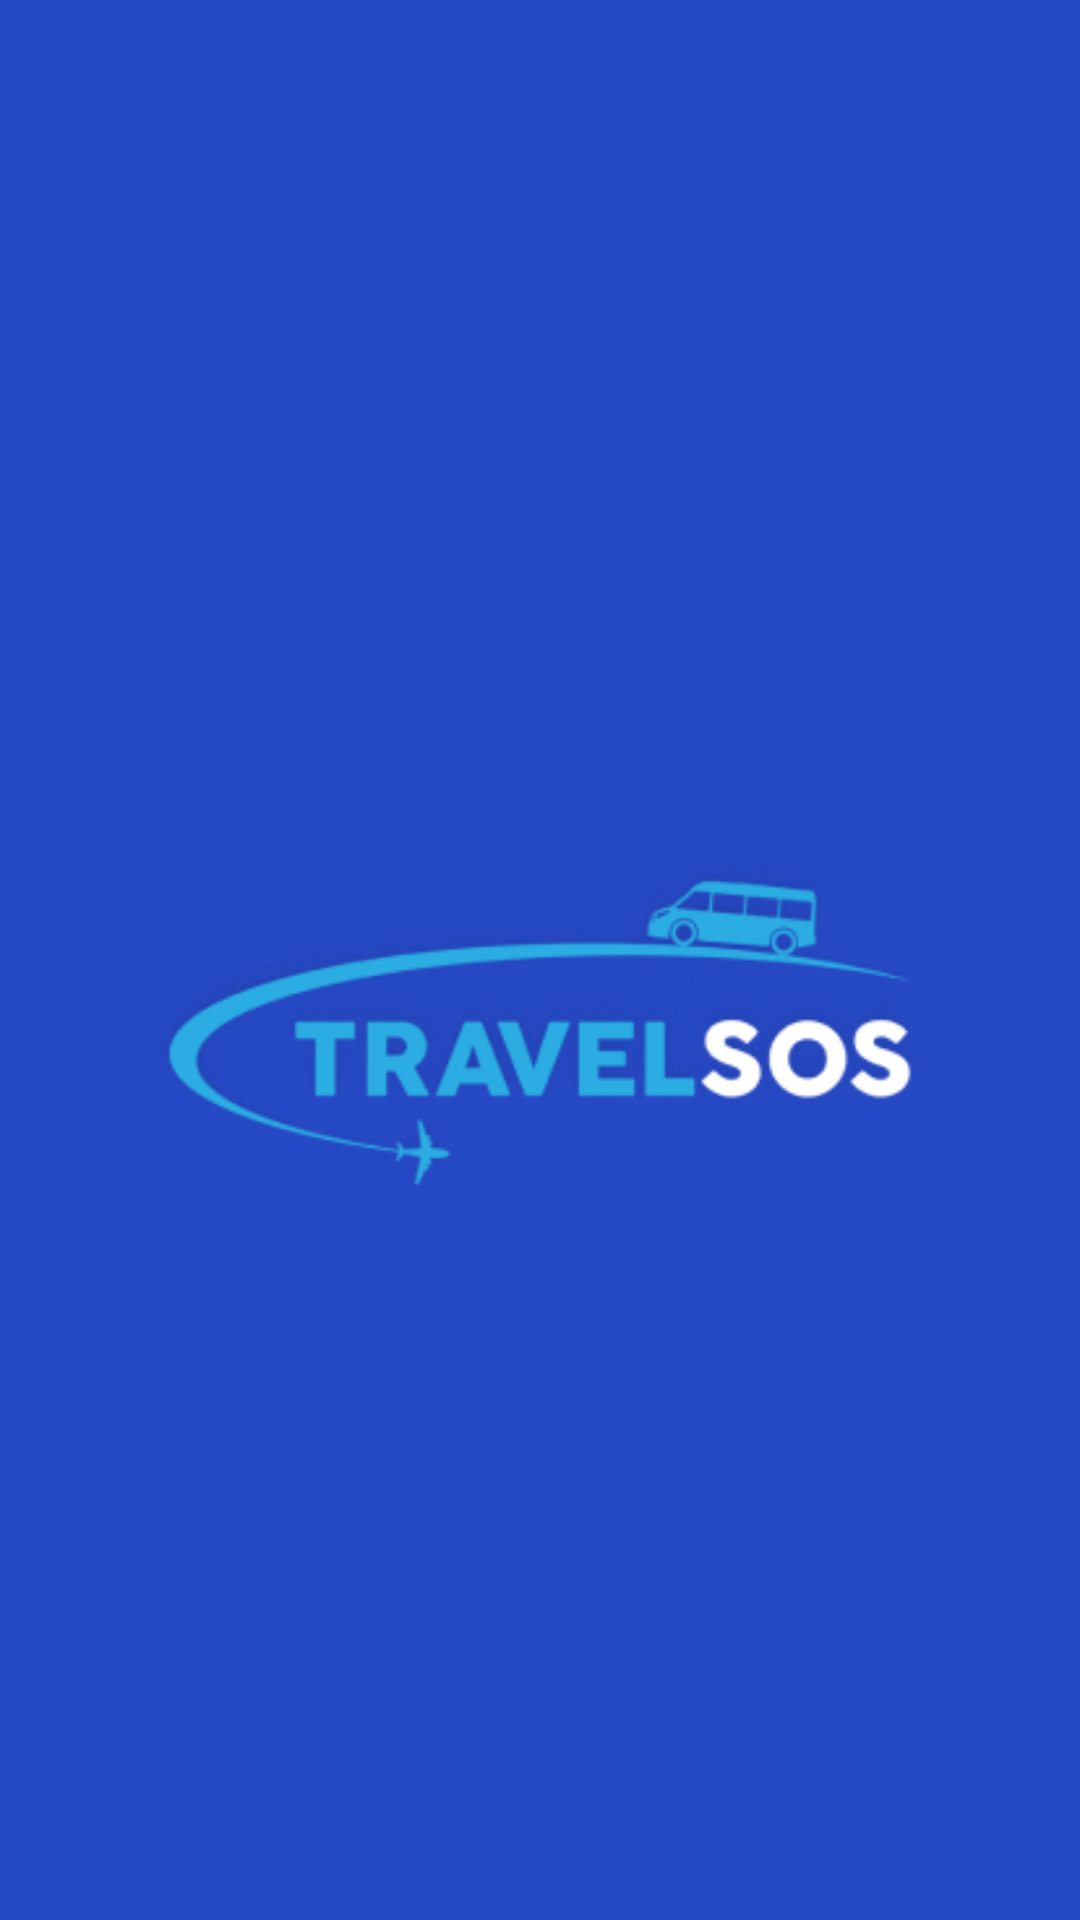

Here is an Android app screen rendered from its layout file. Give the layout XML and the strings, colors and styles it references.
<!-- AndroidManifest.xml: application theme Theme.UAS_DPM_TI5A_TRAVELSOS -->
<!-- res/layout/activity_splash_screen.xml -->
<?xml version="1.0" encoding="utf-8"?>
<RelativeLayout xmlns:android="http://schemas.android.com/apk/res/android"
    xmlns:tools="http://schemas.android.com/tools"
    android:layout_width="match_parent"
    android:background="@color/bg_splash"
    android:layout_height="match_parent"
    tools:context=".Splash_Screen">

    <ImageView
        android:layout_width="wrap_content"
        android:layout_height="wrap_content"
        android:src="@drawable/logo"
        android:layout_centerInParent="true"/>

</RelativeLayout>
<!-- resources referenced by this layout -->
<resources>
  <color name="bg_splash">#2548C6</color>
  <!-- drawable logo: png bitmap (drawable, 54935 bytes) -->
  <style name="Theme.UAS_DPM_TI5A_TRAVELSOS" parent="Theme.MaterialComponents.DayNight.NoActionBar">
          
          <item name="colorPrimary">@color/purple_500</item>
          <item name="colorPrimaryVariant">@color/purple_700</item>
          <item name="colorOnPrimary">@color/white</item>
          
          <item name="colorSecondary">@color/teal_200</item>
          <item name="colorSecondaryVariant">@color/teal_700</item>
          <item name="colorOnSecondary">@color/black</item>
          
          <item name="android:statusBarColor" tools:targetApi="l">?attr/colorPrimaryVariant</item>
          
      </style>
  <color name="purple_500">#FF6200EE</color>
  <color name="purple_700">#FF3700B3</color>
  <color name="white">#FFFFFFFF</color>
  <color name="teal_200">#FF03DAC5</color>
  <color name="teal_700">#FF018786</color>
  <color name="black">#FF000000</color>
</resources>
